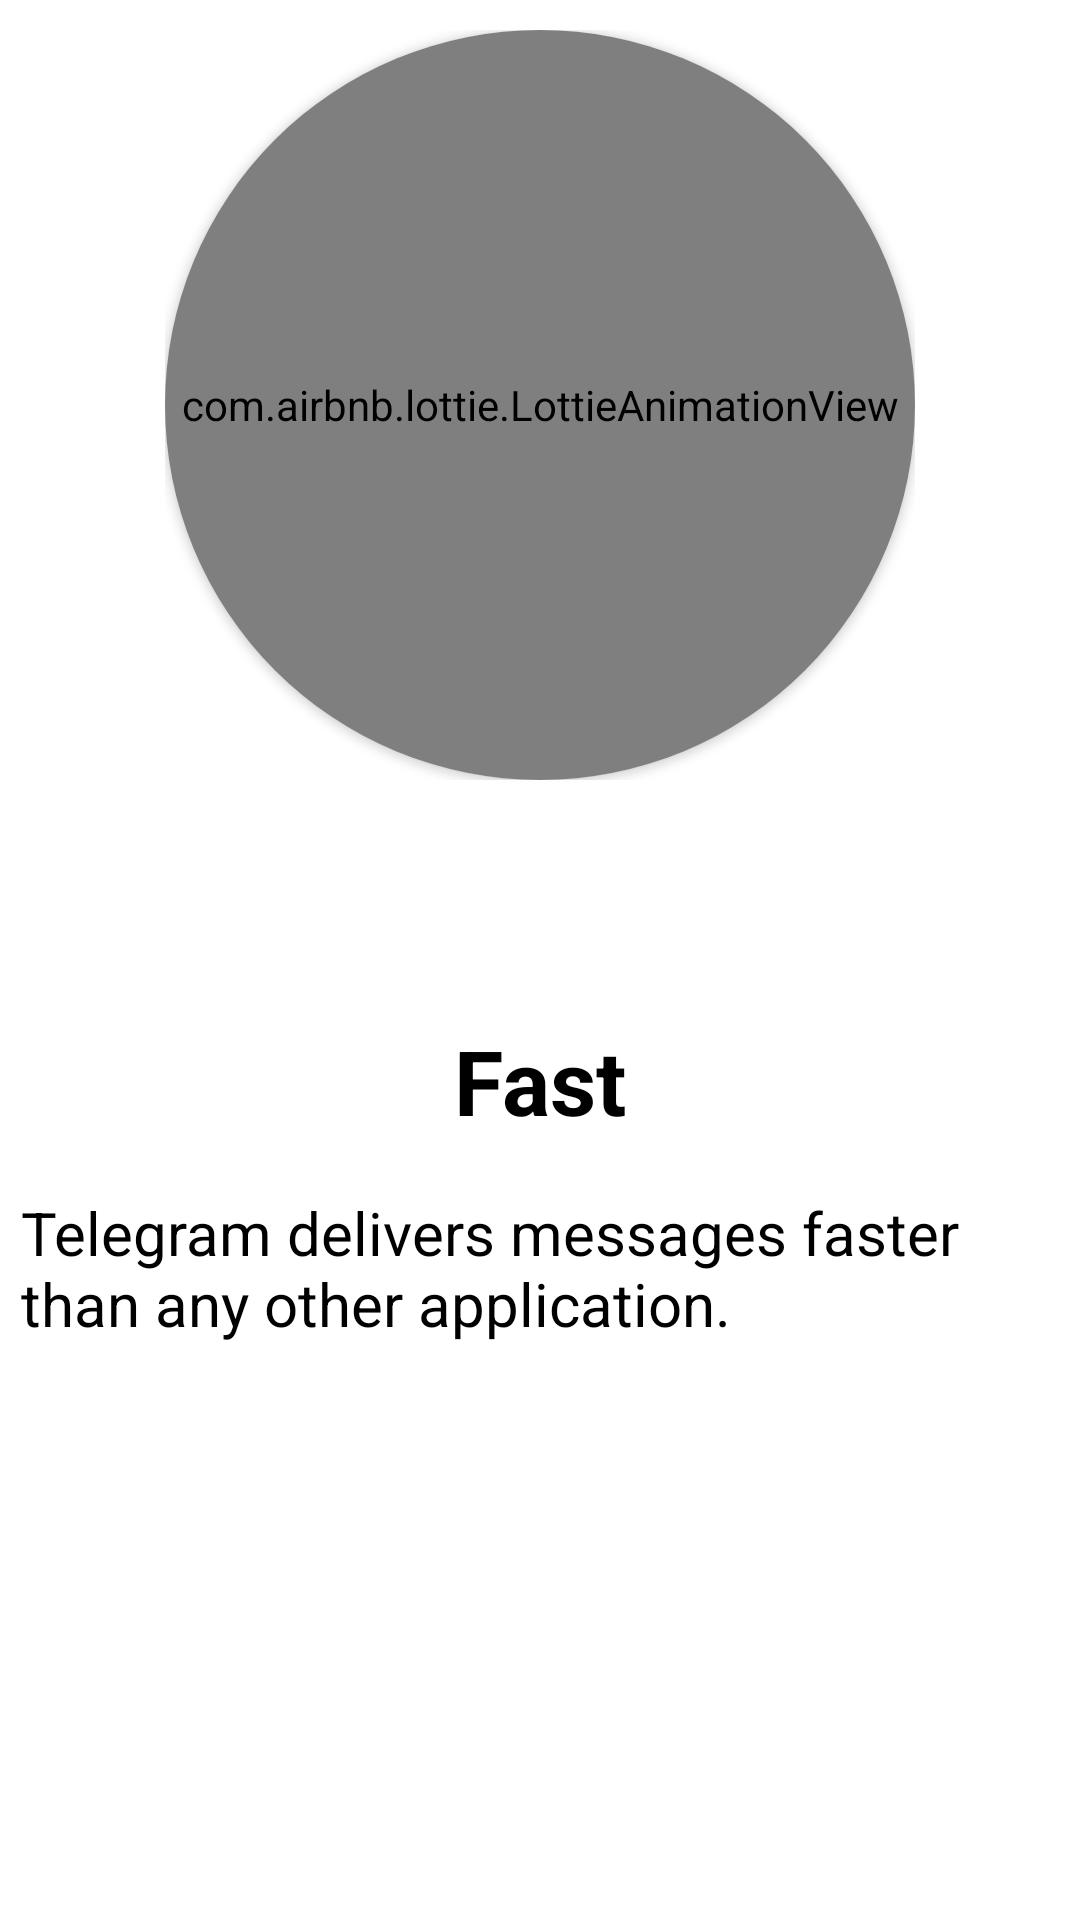

Layout XML and referenced resources for this Android screen:
<!-- AndroidManifest.xml: application theme Theme.TelegramWelcome -->
<!-- res/layout/fragment_fast.xml -->
<?xml version="1.0" encoding="utf-8"?>
<LinearLayout xmlns:android="http://schemas.android.com/apk/res/android"
    xmlns:app="http://schemas.android.com/apk/res-auto"
    xmlns:tools="http://schemas.android.com/tools"
    android:layout_width="match_parent"
    android:layout_height="match_parent"
    android:gravity="center_horizontal"
    android:orientation="vertical"
    tools:context=".fragment.FastFragment">

    <RelativeLayout
        android:layout_width="250dp"
        android:layout_height="250dp"
        android:layout_marginTop="10dp"
        android:background="@drawable/image_circle_border">

        <androidx.cardview.widget.CardView
            android:layout_width="300dp"
            android:layout_height="300dp"
            app:cardCornerRadius="150dp">

            <com.airbnb.lottie.LottieAnimationView
                android:layout_width="350dp"
                android:layout_height="350dp"
                android:layout_gravity="center"
                android:scaleType="centerCrop"
                app:lottie_autoPlay="true"
                app:lottie_fileName="speedometer.json"
                app:lottie_loop="true" />
        </androidx.cardview.widget.CardView>
    </RelativeLayout>

    <TextView
        android:layout_width="wrap_content"
        android:layout_height="wrap_content"
        android:layout_marginTop="80dp"
        android:layout_marginBottom="10dp"
        android:text="Fast"
        android:textColor="@color/black"
        android:textSize="30sp"
        android:textStyle="bold" />

    <TextView
        android:layout_width="wrap_content"
        android:layout_height="wrap_content"
        android:layout_margin="7dp"
        android:text="@string/Fast"
        android:textColor="@color/black"
        android:textSize="20sp" />

</LinearLayout>
<!-- resources referenced by this layout -->
<resources>
  <!-- drawable image_circle_border (drawable) -->
  <shape xmlns:android="http://schemas.android.com/apk/res/android"
      android:shape="oval">
      <solid android:color="#fff" />
      <stroke
          android:width="1dp"
          android:color="#fff" />
  </shape>
  <string name="Fast">Telegram delivers messages faster than any other application.</string>
  <style name="Theme.TelegramWelcome" parent="Theme.MaterialComponents.DayNight.DarkActionBar">
          
          <item name="colorPrimary">@color/purple_500</item>
          <item name="colorPrimaryVariant">@color/purple_700</item>
          <item name="colorOnPrimary">@color/white</item>
          
          <item name="colorSecondary">@color/teal_200</item>
          <item name="colorSecondaryVariant">@color/teal_700</item>
          <item name="colorOnSecondary">@color/black</item>
          
          <item name="android:statusBarColor" tools:targetApi="l">?attr/colorPrimaryVariant</item>
          
      </style>
  <!-- not gathered from this repository: default colours our renderer supplied (Android Studio template values) -->
  <color name="purple_500">#FF6200EE</color>
  <color name="purple_700">#FF3700B3</color>
  <color name="teal_200">#FF03DAC5</color>
  <color name="teal_700">#FF018786</color>
  <color name="black">#FF000000</color>
  <color name="white">#FFFFFFFF</color>
</resources>
